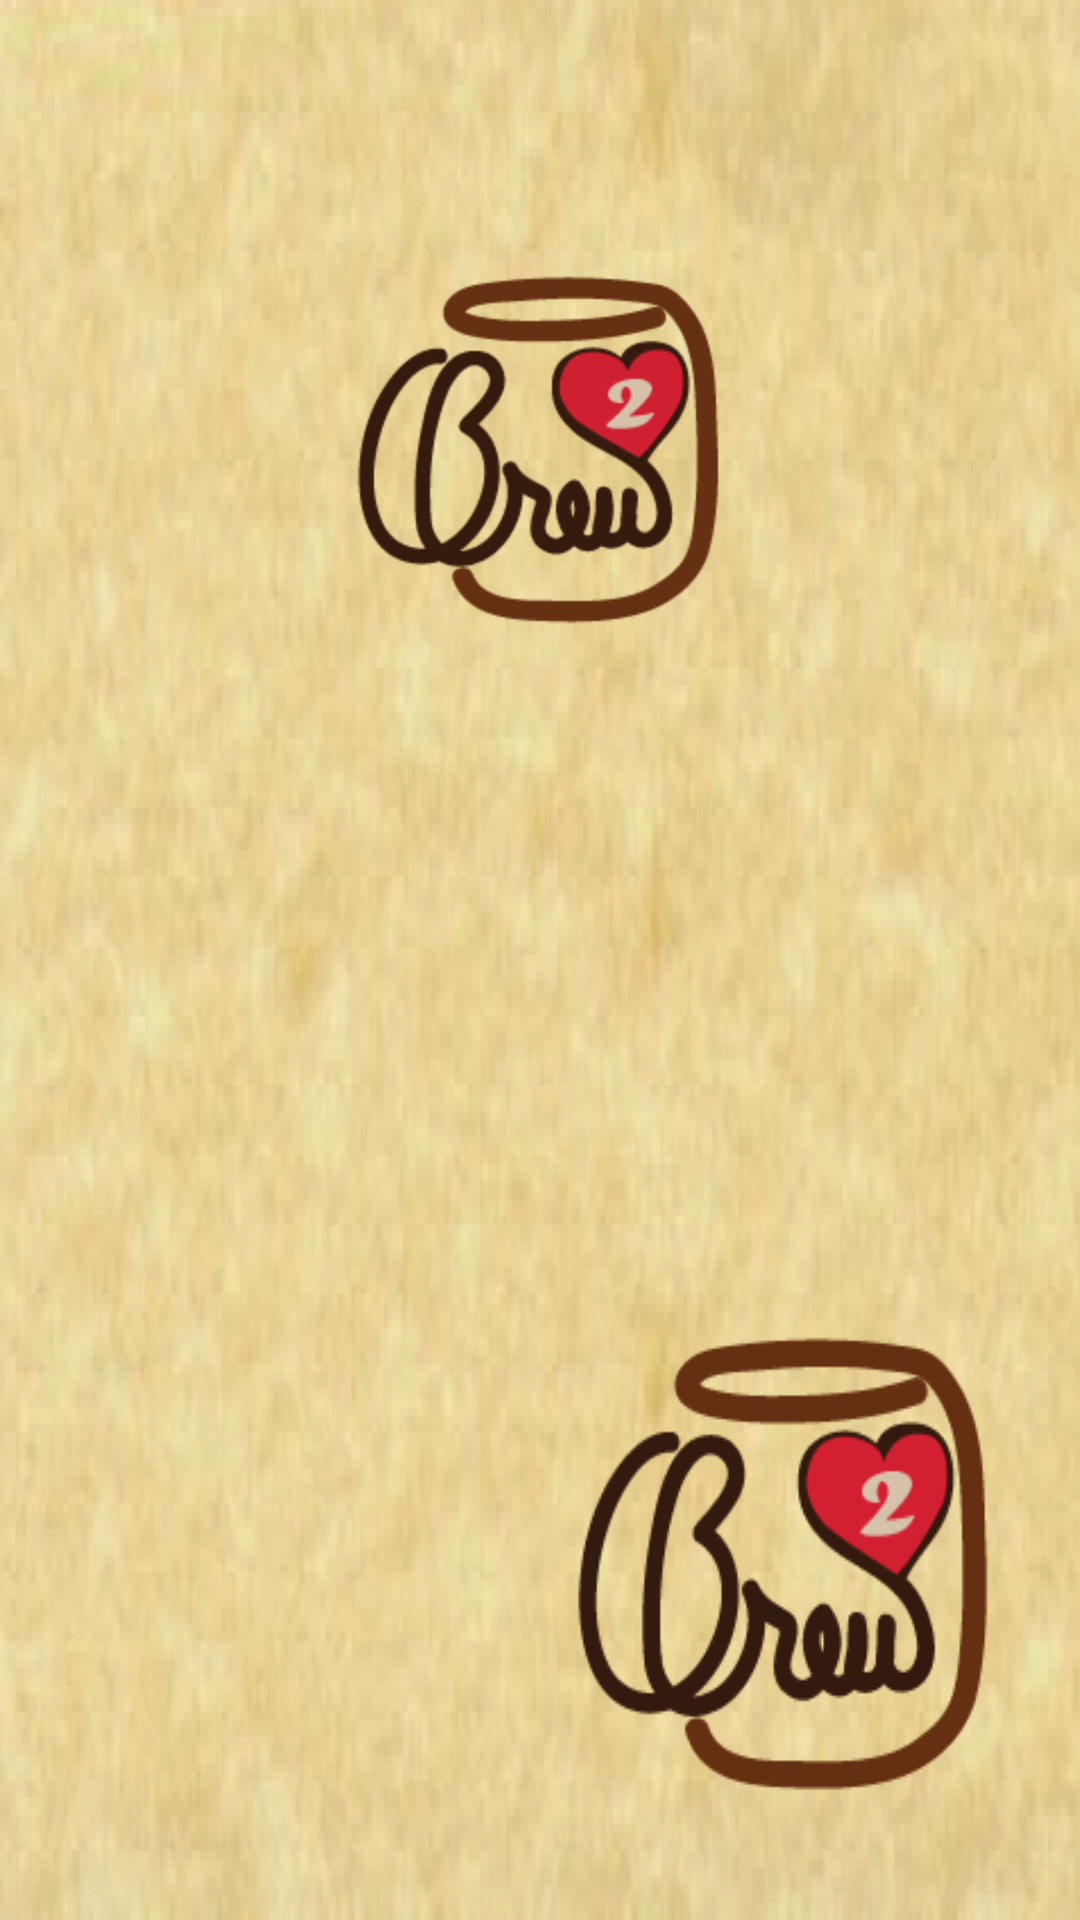

Android layout source for this screen:
<!-- AndroidManifest.xml: application theme AppTheme -->
<!-- res/layout/act_tabbed_brewer.xml -->
<?xml version="1.0" encoding="utf-8"?>
<LinearLayout
    xmlns:android="http://schemas.android.com/apk/res/android"
    android:orientation="vertical"
    android:layout_width="match_parent"
    android:layout_height="match_parent"
    android:background="@drawable/brewbkg22"
    android:weightSum="1">
    <ScrollView
        android:layout_height="match_parent"
        android:layout_width="match_parent"
        >
<LinearLayout
    android:orientation="vertical"
    android:layout_width="match_parent"
    android:layout_height="wrap_content"

    >
    <TextView
        android:layout_height="wrap_content"
        android:layout_width="match_parent"
        android:textAllCaps="true"
        android:textSize="@dimen/activity_font_tab_header_port"
        android:textStyle="bold"
        android:textColor="#ddaa3508"
        android:gravity="center_horizontal"
        android:id="@+id/text1_1"/>
    <ImageView
        android:layout_width="match_parent"
        android:layout_height="wrap_content"
        android:gravity="center"

        android:id='@+id/img1' />

    <TextView
        android:layout_height="wrap_content"
        android:layout_width="match_parent"
        android:id="@+id/text1_2"

        android:textColor="#ddaa3508"
        android:textSize="@dimen/activity_font_tab_body_port" />
    <ImageView
        android:src="@drawable/brewlogo"
        android:layout_gravity="center_horizontal"
        android:layout_height="wrap_content"
        android:layout_width="wrap_content"
        />

</LinearLayout>
</ScrollView>

    </LinearLayout>
<!-- resources referenced by this layout -->
<resources>
  <dimen name="activity_font_tab_body_port">18sp</dimen>
  <dimen name="activity_font_tab_header_port">26sp</dimen>
  <!-- drawable brewbkg22: png bitmap (drawable-hdpi, 187953 bytes) -->
  <!-- drawable brewlogo: png bitmap (drawable-hdpi, 7570 bytes) -->
  <style name="AppTheme" parent="android:Theme.Holo.Light.DarkActionBar">
          
      </style>
</resources>
